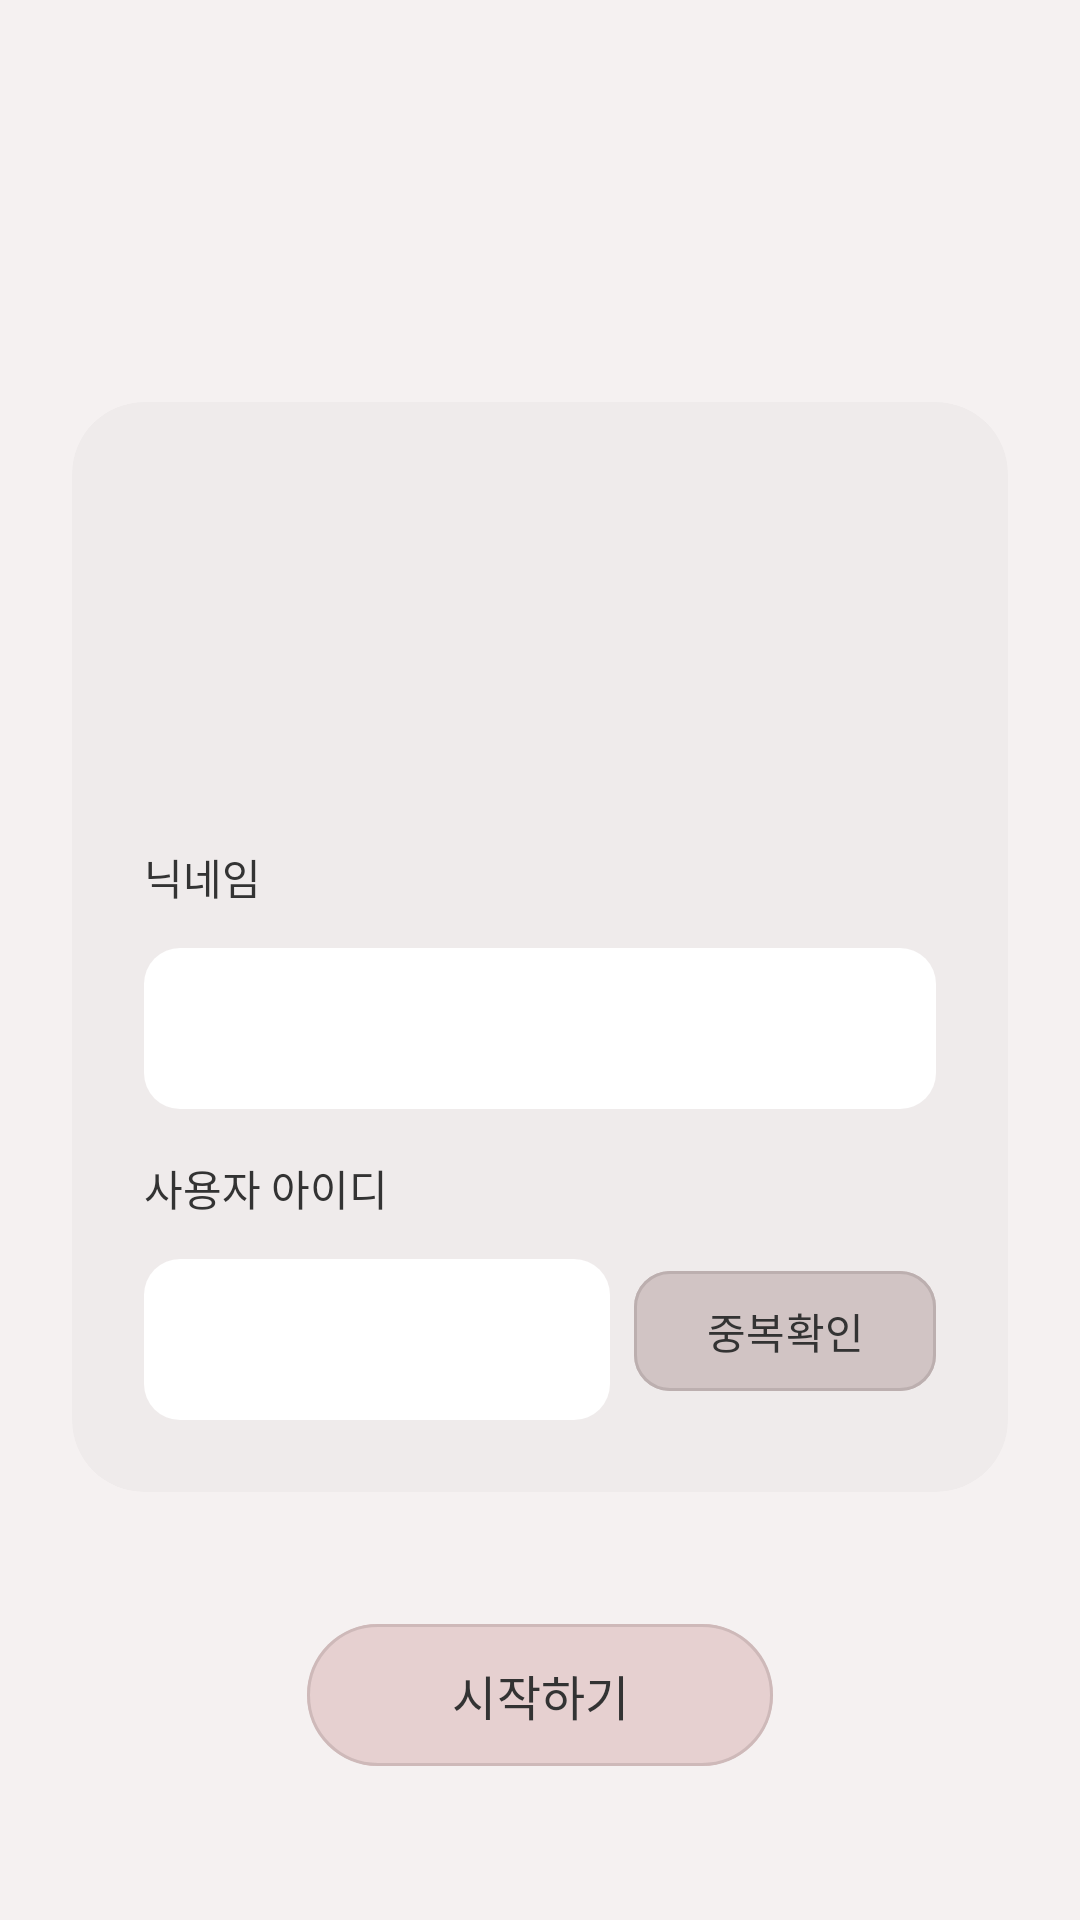

Android layout source for this screen:
<!-- AndroidManifest.xml: application theme Base.Theme.ColorPaper -->
<!-- res/layout/fragment_profile_setup.xml -->
<?xml version="1.0" encoding="utf-8"?>
<androidx.constraintlayout.widget.ConstraintLayout xmlns:android="http://schemas.android.com/apk/res/android"
    xmlns:app="http://schemas.android.com/apk/res-auto"
    xmlns:tools="http://schemas.android.com/tools"
    android:layout_width="match_parent"
    android:layout_height="match_parent"
    android:background="#F5F1F1"
    android:padding="24dp"
    tools:context=".ui.profile.ProfileSetupFragment">

    
    <ImageView
        android:id="@+id/iv_logo_profile"
        android:layout_width="120dp"
        android:layout_height="50dp"
        android:layout_marginTop="20dp"
        android:src="@drawable/ic_launcher_foreground"
        app:layout_constraintStart_toStartOf="parent"
        app:layout_constraintTop_toTopOf="parent" />

    
    <com.google.android.material.card.MaterialCardView
        android:id="@+id/cv_profile_container"
        android:layout_width="match_parent"
        android:layout_height="wrap_content"
        android:layout_marginTop="40dp"
        app:cardBackgroundColor="#EFEBEB"
        app:cardCornerRadius="24dp"
        app:cardElevation="0dp"
        app:strokeWidth="0dp"
        app:layout_constraintTop_toBottomOf="@id/iv_logo_profile">

        <androidx.constraintlayout.widget.ConstraintLayout
            android:layout_width="match_parent"
            android:layout_height="wrap_content"
            android:padding="24dp">

            
            <ImageView
                android:id="@+id/iv_profile_image"
                android:layout_width="100dp"
                android:layout_height="100dp"
                android:background="@drawable/ic_launcher_background"
                app:layout_constraintEnd_toEndOf="parent"
                app:layout_constraintStart_toStartOf="parent"
                app:layout_constraintTop_toTopOf="parent" />

            
            <TextView
                android:id="@+id/tv_nickname_label"
                android:layout_width="wrap_content"
                android:layout_height="wrap_content"
                android:layout_marginTop="24dp"
                android:text="닉네임"
                android:textColor="#333333"
                android:textSize="14sp"
                app:layout_constraintStart_toStartOf="parent"
                app:layout_constraintTop_toBottomOf="@id/iv_profile_image" />

            
            <com.google.android.material.textfield.TextInputLayout
                android:id="@+id/til_nickname"
                style="@style/Widget.MaterialComponents.TextInputLayout.OutlinedBox"
                android:layout_width="match_parent"
                android:layout_height="wrap_content"
                android:layout_marginTop="8dp"
                app:boxBackgroundColor="#FFFFFF"
                app:boxCornerRadiusBottomEnd="12dp"
                app:boxCornerRadiusBottomStart="12dp"
                app:boxCornerRadiusTopEnd="12dp"
                app:boxCornerRadiusTopStart="12dp"
                app:boxStrokeWidth="0dp"
                app:layout_constraintTop_toBottomOf="@id/tv_nickname_label">

                <com.google.android.material.textfield.TextInputEditText
                    android:id="@+id/et_nickname"
                    android:layout_width="match_parent"
                    android:layout_height="wrap_content"
                    android:inputType="textPersonName"
                    android:padding="16dp" />
            </com.google.android.material.textfield.TextInputLayout>

            
            <TextView
                android:id="@+id/tv_userid_label"
                android:layout_width="wrap_content"
                android:layout_height="wrap_content"
                android:layout_marginTop="16dp"
                android:text="사용자 아이디"
                android:textColor="#333333"
                android:textSize="14sp"
                app:layout_constraintStart_toStartOf="parent"
                app:layout_constraintTop_toBottomOf="@id/til_nickname" />

            
            <LinearLayout
                android:id="@+id/ll_userid_input"
                android:layout_width="match_parent"
                android:layout_height="wrap_content"
                android:layout_marginTop="8dp"
                android:orientation="horizontal"
                app:layout_constraintTop_toBottomOf="@id/tv_userid_label">

                <com.google.android.material.textfield.TextInputLayout
                    android:id="@+id/til_userid"
                    style="@style/Widget.MaterialComponents.TextInputLayout.OutlinedBox"
                    android:layout_width="0dp"
                    android:layout_height="wrap_content"
                    android:layout_weight="1"
                    app:boxBackgroundColor="#FFFFFF"
                    app:boxCornerRadiusBottomEnd="12dp"
                    app:boxCornerRadiusBottomStart="12dp"
                    app:boxCornerRadiusTopEnd="12dp"
                    app:boxCornerRadiusTopStart="12dp"
                    app:boxStrokeWidth="0dp">

                    <com.google.android.material.textfield.TextInputEditText
                        android:id="@+id/et_userid"
                        android:layout_width="match_parent"
                        android:layout_height="wrap_content"
                        android:inputType="text"
                        android:padding="16dp" />
                </com.google.android.material.textfield.TextInputLayout>

                <com.google.android.material.button.MaterialButton
                    android:id="@+id/btn_check_duplicate"
                    android:layout_width="wrap_content"
                    android:layout_height="wrap_content"
                    android:layout_gravity="center_vertical"
                    android:layout_marginStart="8dp"
                    android:backgroundTint="#D1C4C4"
                    android:text="중복확인"
                    android:textColor="#333333"
                    app:cornerRadius="12dp" />
            </LinearLayout>

        </androidx.constraintlayout.widget.ConstraintLayout>
    </com.google.android.material.card.MaterialCardView>

    
    <com.google.android.material.button.MaterialButton
        android:id="@+id/btn_start"
        android:layout_width="wrap_content"
        android:layout_height="wrap_content"
        android:layout_marginTop="40dp"
        android:backgroundTint="#E6D0D0"
        android:paddingHorizontal="48dp"
        android:paddingVertical="12dp"
        android:text="시작하기"
        android:textColor="#333333"
        android:textSize="16sp"
        app:cornerRadius="24dp"
        app:layout_constraintEnd_toEndOf="parent"
        app:layout_constraintStart_toStartOf="parent"
        app:layout_constraintTop_toBottomOf="@id/cv_profile_container" />

</androidx.constraintlayout.widget.ConstraintLayout>
<!-- resources referenced by this layout -->
<resources>
  <style name="Base.Theme.ColorPaper" parent="Theme.Material3.DayNight.NoActionBar">
          <item name="materialCardViewStyle">@style/Widget.ColorPaper.SoftCard</item>
          <item name="materialButtonStyle">@style/Widget.ColorPaper.SoftButton</item>
          <item name="shapeAppearanceSmallComponent">@style/ShapeAppearance.ColorPaper.Small</item>
          <item name="shapeAppearanceMediumComponent">@style/ShapeAppearance.ColorPaper.Medium</item>
          <item name="shapeAppearanceLargeComponent">@style/ShapeAppearance.ColorPaper.Large</item>
      </style>
  <style name="Widget.ColorPaper.SoftCard" parent="Widget.Material3.CardView.Filled">
          <item name="cardCornerRadius">@dimen/soft_card_corner_radius</item>
          <item name="cardElevation">0dp</item>
          <item name="strokeColor">@color/soft_outline</item>
          <item name="strokeWidth">1dp</item>
      </style>
  <style name="Widget.ColorPaper.SoftButton" parent="Widget.Material3.Button">
          <item name="cornerRadius">@dimen/soft_button_corner_radius</item>
          <item name="strokeColor">@color/soft_outline</item>
          <item name="strokeWidth">1dp</item>
          <item name="android:textAllCaps">false</item>
          <item name="android:stateListAnimator">@null</item>
      </style>
  <style name="ShapeAppearance.ColorPaper.Small" parent="ShapeAppearance.Material3.Corner.Medium">
          <item name="cornerSize">@dimen/soft_small_corner_radius</item>
      </style>
  <style name="ShapeAppearance.ColorPaper.Medium" parent="ShapeAppearance.Material3.Corner.Large">
          <item name="cornerSize">@dimen/soft_button_corner_radius</item>
      </style>
  <style name="ShapeAppearance.ColorPaper.Large" parent="ShapeAppearance.Material3.Corner.Full">
          <item name="cornerSize">@dimen/soft_card_corner_radius</item>
      </style>
  <color name="soft_outline">#26443838</color>
</resources>
